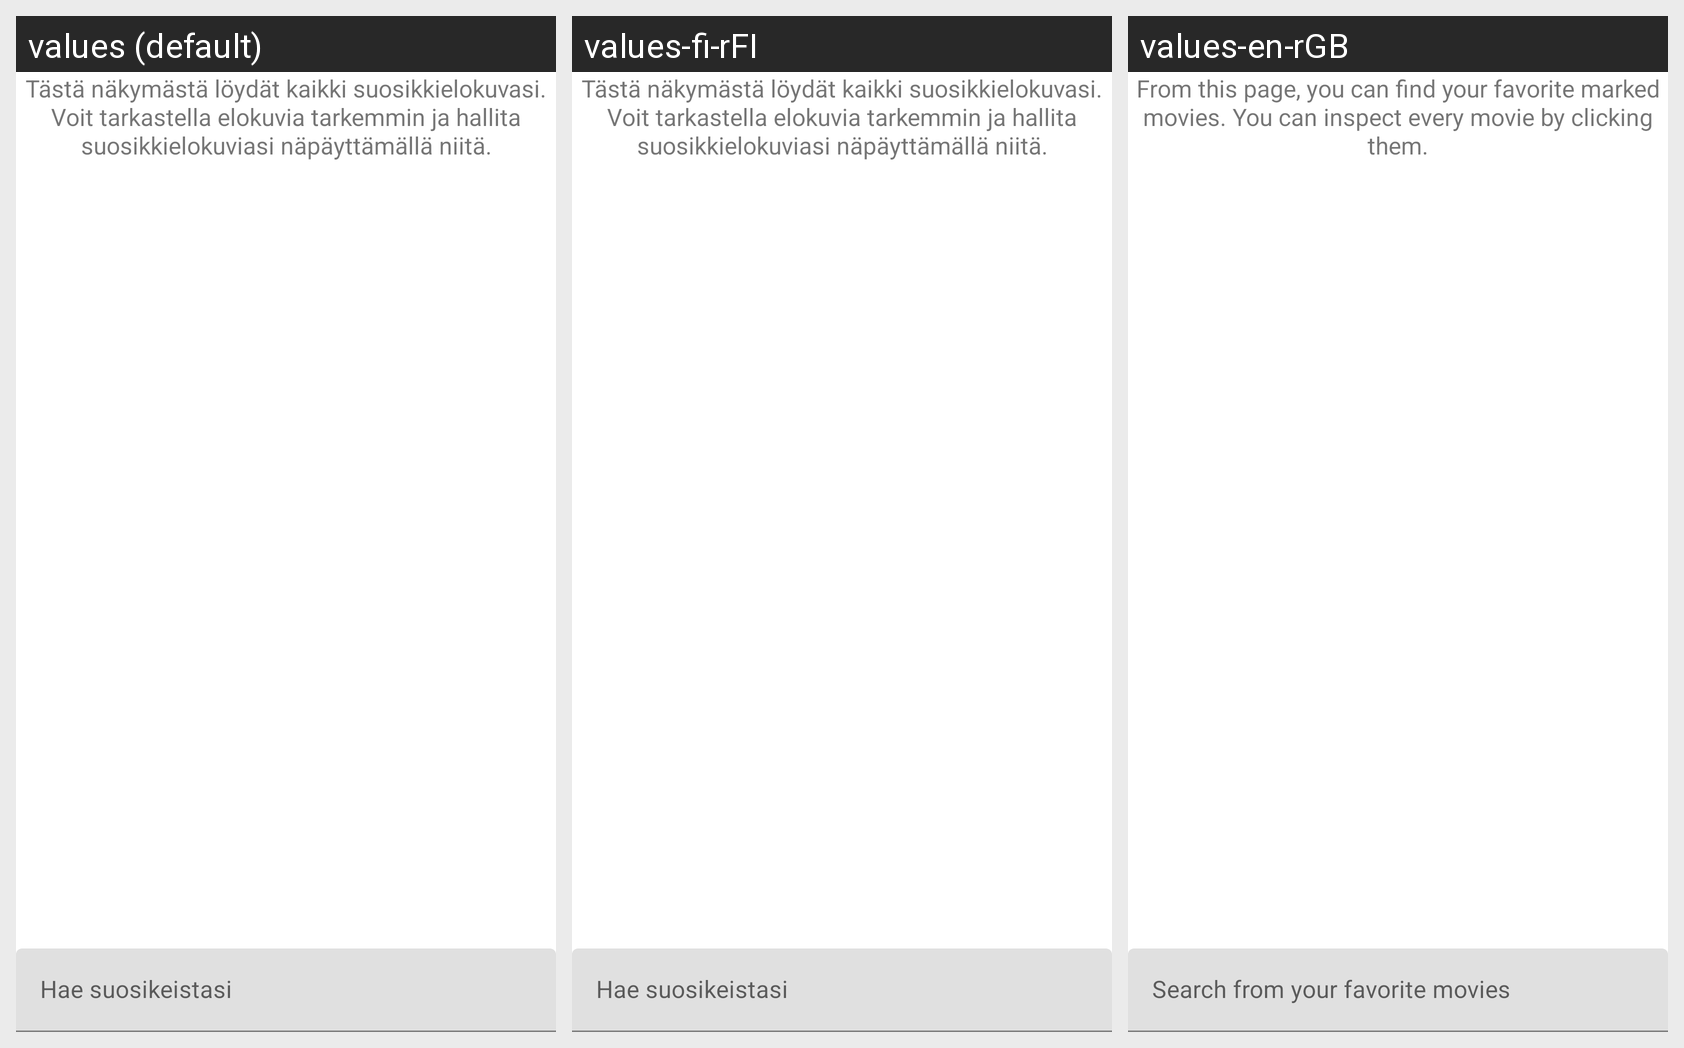

Translations of the strings shown on this Android screen, per locale in the grid:
Android screen res/layout/fragment_favorite.xml rendered under 3 locales, left to right: values (default), values-fi-rFI, values-en-rGB. Device: Nexus 5 (rendered at 1080×1920; each locale shown at half size, 540×960, under a caption strip naming it); theme Theme.SDideBARTESTI.
Strings drawn on this screen, with the default value and each locale's value (text and hints the layout hard-codes appear in the picture but are not listed):

favorite_fragment_info
  values: Tästä näkymästä löydät kaikki suosikkielokuvasi. Voit tarkastella elokuvia tarkemmin ja hallita suosikkielokuviasi näpäyttämällä niitä.
  values-fi-rFI: Tästä näkymästä löydät kaikki suosikkielokuvasi. Voit tarkastella elokuvia tarkemmin ja hallita suosikkielokuviasi näpäyttämällä niitä.
  values-en-rGB: From this page, you can find your favorite marked movies. You can inspect every movie by clicking them.

favorite_search_bar_text
  values: Hae suosikeistasi
  values-fi-rFI: Hae suosikeistasi
  values-en-rGB: Search from your favorite movies
